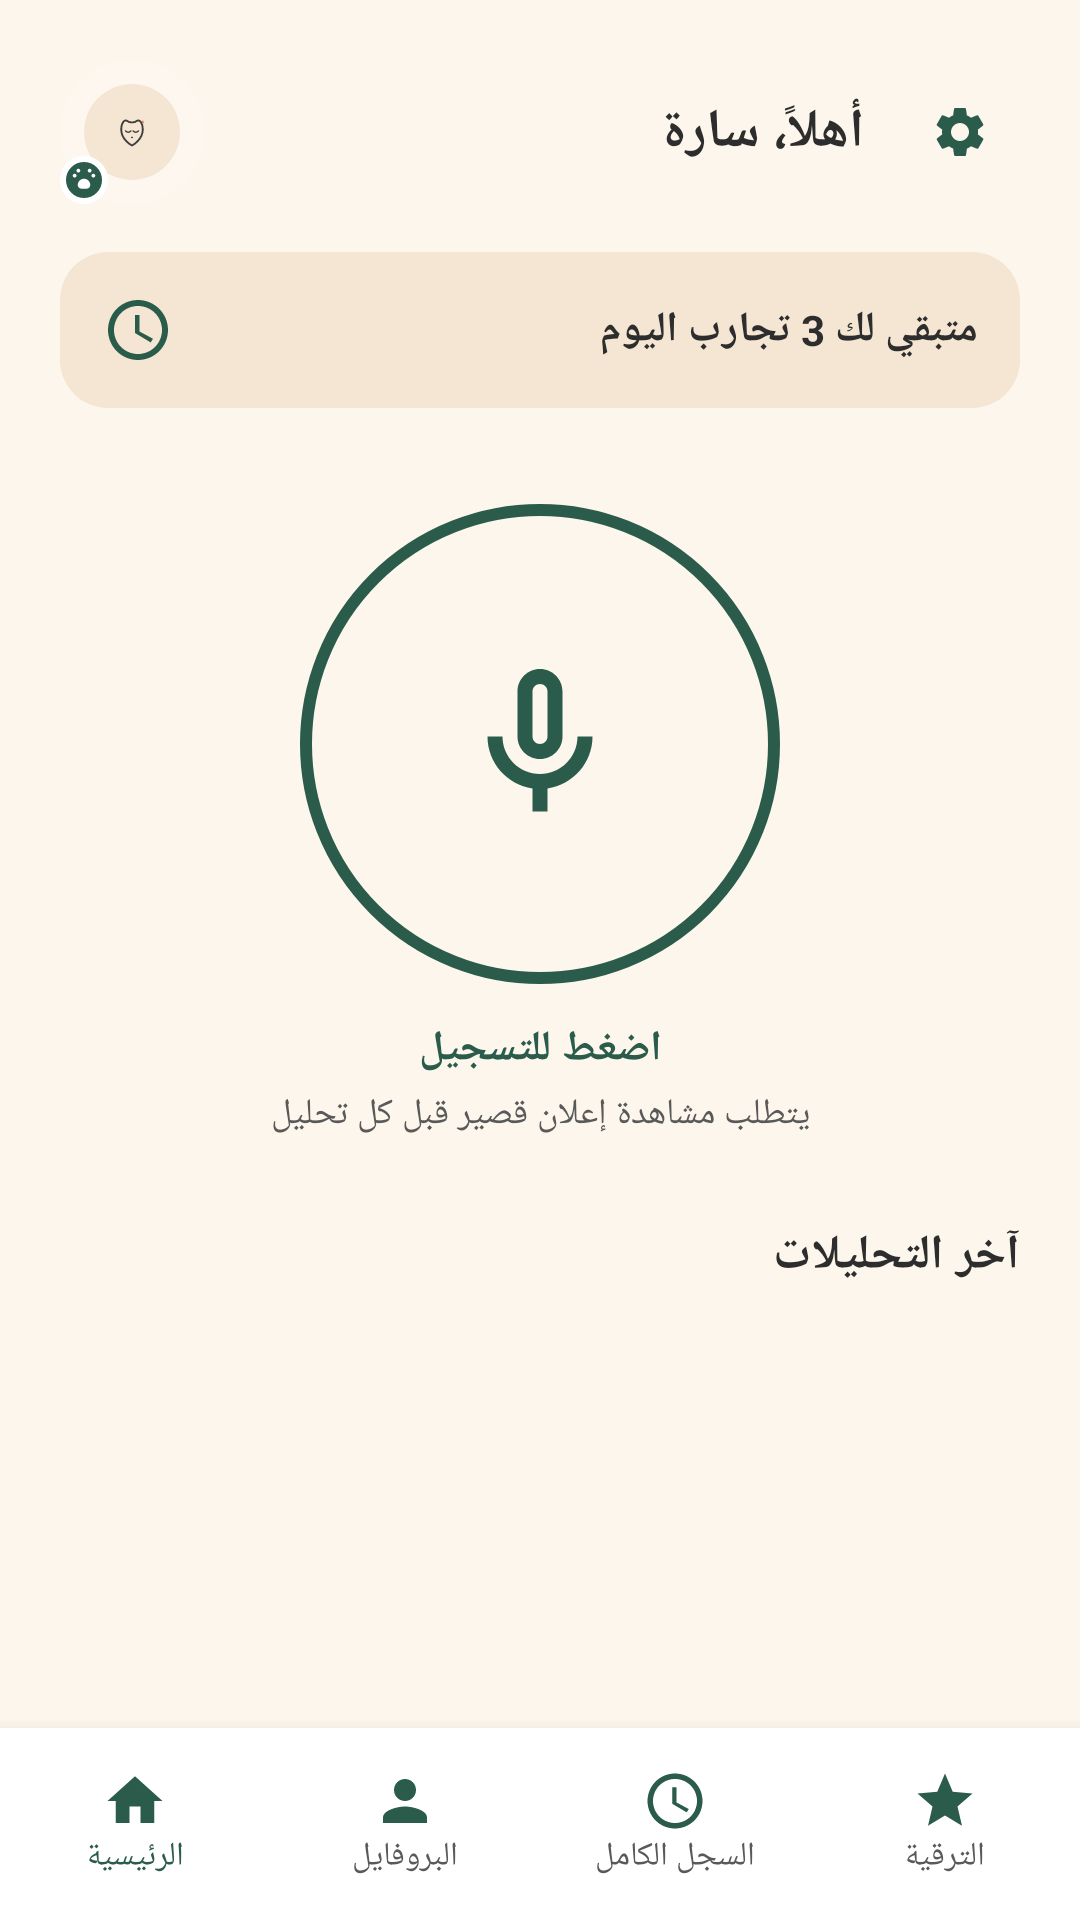

This screen was rendered from an Android layout file. Write that file and the resources it references.
<!-- AndroidManifest.xml: application theme Theme.Faheem -->
<!-- res/layout/activity_home.xml -->
<?xml version="1.0" encoding="utf-8"?>
<LinearLayout xmlns:android="http://schemas.android.com/apk/res/android"
    xmlns:app="http://schemas.android.com/apk/res-auto"
    xmlns:tools="http://schemas.android.com/tools"
    android:layout_width="match_parent"
    android:layout_height="match_parent"
    android:orientation="vertical"
    android:background="@color/brand_bg"
    android:layoutDirection="rtl"
    android:fitsSystemWindows="true"
    tools:context=".HomeActivity">

    <ScrollView
        android:layout_width="match_parent"
        android:layout_height="0dp"
        android:layout_weight="1">

        <LinearLayout
            android:layout_width="match_parent"
            android:layout_height="wrap_content"
            android:orientation="vertical"
            android:padding="20dp">

            
            <LinearLayout
                android:layout_width="match_parent"
                android:layout_height="wrap_content"
                android:orientation="horizontal"
                android:gravity="center_vertical">

                <ImageView
                    android:id="@+id/settingsIcon"
                    android:layout_width="40dp"
                    android:layout_height="40dp"
                    android:background="@drawable/bg_icon_circle"
                    android:padding="10dp"
                    android:src="@drawable/ic_settings"
                    android:contentDescription="@string/settings_icon" />

                <TextView
                    android:id="@+id/homeGreeting"
                    android:layout_width="0dp"
                    android:layout_height="wrap_content"
                    android:layout_weight="1"
                    android:text="@string/home_greeting"
                    android:textStyle="bold"
                    android:textColor="@color/text_primary"
                    android:textSize="18sp"
                    android:layout_marginHorizontal="12dp" />

                
                <androidx.constraintlayout.widget.ConstraintLayout
                    android:layout_width="48dp"
                    android:layout_height="48dp">

                    <View
                        android:id="@+id/logo_outer_mini"
                        android:layout_width="match_parent"
                        android:layout_height="match_parent"
                        android:background="@drawable/circle_bg"
                        android:alpha="0.2"
                        app:layout_constraintTop_toTopOf="parent"
                        app:layout_constraintBottom_toBottomOf="parent"
                        app:layout_constraintStart_toStartOf="parent"
                        app:layout_constraintEnd_toEndOf="parent" />

                    <View
                        android:id="@+id/logo_inner_mini"
                        android:layout_width="32dp"
                        android:layout_height="32dp"
                        android:background="@drawable/circle_bg"
                        android:backgroundTint="@color/brand_sand"
                        app:layout_constraintTop_toTopOf="parent"
                        app:layout_constraintBottom_toBottomOf="parent"
                        app:layout_constraintStart_toStartOf="parent"
                        app:layout_constraintEnd_toEndOf="parent" />

                    <ImageView
                        android:layout_width="18dp"
                        android:layout_height="18dp"
                        android:src="@drawable/ic_faheem_cat_outline"
                        app:layout_constraintTop_toTopOf="@id/logo_inner_mini"
                        app:layout_constraintBottom_toBottomOf="@id/logo_inner_mini"
                        app:layout_constraintStart_toStartOf="@id/logo_inner_mini"
                        app:layout_constraintEnd_toEndOf="@id/logo_inner_mini" />

                    <ImageView
                        android:layout_width="16dp"
                        android:layout_height="16dp"
                        android:src="@drawable/ic_paw"
                        android:background="@drawable/bg_paw_badge"
                        android:padding="3dp"
                        app:layout_constraintBottom_toBottomOf="parent"
                        app:layout_constraintEnd_toEndOf="parent" />

                </androidx.constraintlayout.widget.ConstraintLayout>

            </LinearLayout>

            
            <LinearLayout
                android:layout_width="match_parent"
                android:layout_height="wrap_content"
                android:orientation="horizontal"
                android:background="@drawable/bg_trial_card"
                android:padding="14dp"
                android:gravity="center_vertical"
                android:layout_marginTop="16dp">

                <TextView
                    android:id="@+id/trialCountTextView"
                    android:layout_width="0dp"
                    android:layout_height="wrap_content"
                    android:layout_weight="1"
                    android:text="@string/trials_remaining"
                    android:textColor="@color/text_primary"
                    android:textStyle="bold" />

                <ImageView
                    android:layout_width="24dp"
                    android:layout_height="24dp"
                    android:src="@drawable/ic_clock"
                    android:contentDescription="@string/trial_icon" />

            </LinearLayout>

            
            <ImageView
                android:id="@+id/recordButton"
                android:layout_width="160dp"
                android:layout_height="160dp"
                android:layout_gravity="center_horizontal"
                android:layout_marginTop="32dp"
                android:background="@drawable/bg_record_circle"
                android:padding="50dp"
                android:src="@drawable/ic_mic"
                android:contentDescription="@string/record_button" />

            <TextView
                android:layout_width="match_parent"
                android:layout_height="wrap_content"
                android:text="@string/tap_to_record"
                android:textStyle="bold"
                android:textColor="@color/brand_primary_green"
                android:gravity="center"
                android:layout_marginTop="12dp" />

            <TextView
                android:layout_width="match_parent"
                android:layout_height="wrap_content"
                android:text="@string/ad_required_note"
                android:textColor="@color/text_secondary"
                android:textSize="12sp"
                android:gravity="center"
                android:layout_marginTop="4dp" />

            
            <TextView
                android:layout_width="match_parent"
                android:layout_height="wrap_content"
                android:text="@string/recent_analyses_title"
                android:textStyle="bold"
                android:textColor="@color/text_primary"
                android:textSize="16sp"
                android:layout_marginTop="28dp" />

            
            <LinearLayout
                android:id="@+id/recentAnalysesContainer"
                android:layout_width="match_parent"
                android:layout_height="wrap_content"
                android:orientation="vertical"
                android:layout_marginBottom="16dp" />

        </LinearLayout>
    </ScrollView>

    
    <LinearLayout
        android:layout_width="match_parent"
        android:layout_height="64dp"
        android:orientation="horizontal"
        android:background="#FFFFFF"
        android:elevation="8dp">

        <LinearLayout
            android:id="@+id/navUpgrade"
            android:layout_width="0dp"
            android:layout_height="match_parent"
            android:layout_weight="1"
            android:orientation="vertical"
            android:gravity="center">
            <ImageView android:layout_width="22dp" android:layout_height="22dp"
                android:src="@drawable/ic_star" android:contentDescription="@string/nav_upgrade" />
            <TextView android:layout_width="wrap_content" android:layout_height="wrap_content"
                android:text="@string/nav_upgrade" android:textSize="11sp" android:textColor="@color/text_secondary"/>
        </LinearLayout>

        <LinearLayout
            android:id="@+id/navHistory"
            android:layout_width="0dp"
            android:layout_height="match_parent"
            android:layout_weight="1"
            android:orientation="vertical"
            android:gravity="center">
            <ImageView android:layout_width="22dp" android:layout_height="22dp"
                android:src="@drawable/ic_clock" android:contentDescription="@string/nav_history" />
            <TextView android:layout_width="wrap_content" android:layout_height="wrap_content"
                android:text="@string/nav_history" android:textSize="11sp" android:textColor="@color/text_secondary"/>
        </LinearLayout>

        <LinearLayout
            android:id="@+id/navProfile"
            android:layout_width="0dp"
            android:layout_height="match_parent"
            android:layout_weight="1"
            android:orientation="vertical"
            android:gravity="center">
            <ImageView android:layout_width="22dp" android:layout_height="22dp"
                android:src="@drawable/ic_profile" android:contentDescription="@string/nav_profile" />
            <TextView android:layout_width="wrap_content" android:layout_height="wrap_content"
                android:text="@string/nav_profile" android:textSize="11sp" android:textColor="@color/text_secondary"/>
        </LinearLayout>

        <LinearLayout
            android:id="@+id/navHome"
            android:layout_width="0dp"
            android:layout_height="match_parent"
            android:layout_weight="1"
            android:orientation="vertical"
            android:gravity="center">
            <ImageView android:layout_width="22dp" android:layout_height="22dp"
                android:src="@drawable/ic_home" android:contentDescription="@string/nav_home" />
            <TextView android:layout_width="wrap_content" android:layout_height="wrap_content"
                android:text="@string/nav_home" android:textSize="11sp" android:textColor="@color/brand_primary_green"/>
        </LinearLayout>

    </LinearLayout>

</LinearLayout>
<!-- resources referenced by this layout -->
<resources>
  <color name="brand_bg">#FDF6EC</color>
  <color name="brand_primary_green">#2B5C4B</color>
  <color name="brand_sand">#F5E6D3</color>
  <color name="text_primary">#2D2D2D</color>
  <color name="text_secondary">#595959</color>
  <!-- drawable bg_icon_circle (drawable) -->
  <?xml version="1.0" encoding="utf-8"?>
  <shape xmlns:android="http://schemas.android.com/apk/res/android"
      android:shape="oval">
      <solid android:color="#FDF6EC" />
  </shape>
  <!-- drawable bg_paw_badge (drawable) -->
  <?xml version="1.0" encoding="utf-8"?>
  <shape xmlns:android="http://schemas.android.com/apk/res/android"
      android:shape="oval">
      <solid android:color="@color/brand_primary_green" />
      <stroke android:width="2dp" android:color="#FFFFFF" />
  </shape>
  <!-- drawable bg_record_circle (drawable) -->
  <?xml version="1.0" encoding="utf-8"?>
  <shape xmlns:android="http://schemas.android.com/apk/res/android"
      android:shape="oval">
      <solid android:color="#FDF6EC" />
      <stroke android:width="4dp" android:color="@color/brand_primary_green" />
  </shape>
  <!-- drawable bg_trial_card (drawable) -->
  <?xml version="1.0" encoding="utf-8"?>
  <shape xmlns:android="http://schemas.android.com/apk/res/android">
      <solid android:color="#F5E6D3" />
      <corners android:radius="16dp" />
  </shape>
  <!-- drawable circle_bg (drawable) -->
  <?xml version="1.0" encoding="utf-8"?>
  <shape xmlns:android="http://schemas.android.com/apk/res/android"
      android:shape="oval">
      <solid android:color="@color/white" />
      <size android:width="200dp" android:height="200dp" />
  </shape>
  <!-- drawable ic_home (drawable) -->
  <vector xmlns:android="http://schemas.android.com/apk/res/android"
      android:width="24dp"
      android:height="24dp"
      android:viewportWidth="24"
      android:viewportHeight="24">
      <path
          android:fillColor="@color/brand_primary_green"
          android:pathData="M10,20v-6h4v6h5v-8h3L12,3 2,12h3v8z" />
  </vector>
  <!-- drawable ic_profile (drawable) -->
  <vector xmlns:android="http://schemas.android.com/apk/res/android"
      android:width="24dp"
      android:height="24dp"
      android:viewportWidth="24"
      android:viewportHeight="24">
      <path
          android:fillColor="@color/brand_primary_green"
          android:pathData="M12,12c2.21,0 4,-1.79 4,-4s-1.79,-4 -4,-4S8,5.79 8,8S9.79,12 12,12zM12,14c-2.67,0 -8,1.34 -8,4v2h16v-2C20,15.34 14.67,14 12,14z" />
  </vector>
  <!-- drawable ic_star (drawable) -->
  <vector xmlns:android="http://schemas.android.com/apk/res/android"
      android:width="24dp"
      android:height="24dp"
      android:viewportWidth="24"
      android:viewportHeight="24">
      <path
          android:fillColor="@color/brand_primary_green"
          android:pathData="M12,17.27L18.18,21l-1.64,-7.03L22,9.24l-7.19,-0.61L12,2L9.19,8.63L2,9.24l5.46,4.73L5.82,21L12,17.27z" />
  </vector>
  <string name="ad_required_note">يتطلب مشاهدة إعلان قصير قبل كل تحليل</string>
  <string name="home_greeting">أهلاً، سارة</string>
  <string name="nav_history">السجل الكامل</string>
  <string name="nav_home">الرئيسية</string>
  <string name="nav_profile">البروفايل</string>
  <string name="nav_upgrade">الترقية</string>
  <string name="recent_analyses_title">آخر التحليلات</string>
  <string name="record_button">زر التسجيل</string>
  <string name="settings_icon">الإعدادات</string>
  <string name="tap_to_record">اضغط للتسجيل</string>
  <string name="trial_icon">أيقونة التجارب</string>
  <string name="trials_remaining">متبقي لك 3 تجارب اليوم</string>
  <style name="Theme.Faheem" parent="Base.Theme.Faheem" />
  <color name="white">#FFFFFFFF</color>
  <style name="Base.Theme.Faheem" parent="Theme.Material3.DayNight.NoActionBar">
          
          
      </style>
</resources>
